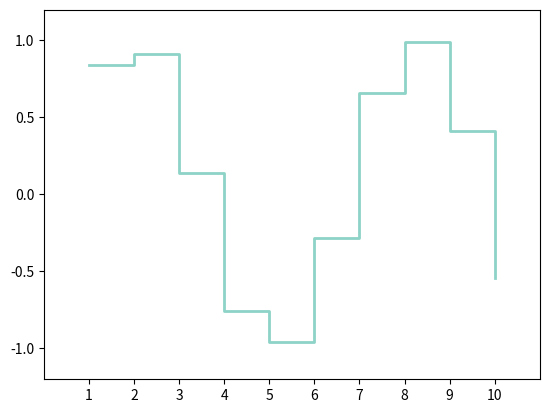

Python code for this plot:
import matplotlib.pyplot as plt
import numpy as np

x = np.linspace(1, 10, 10)
y = np.sin(x)

plt.step(x, y, color="#8dd3c7", where="post", lw=2)	# 绘制阶梯图

plt.xlim(0, 11)
plt.xticks(np.arange(1, 11, 1))
plt.ylim(-1.2, 1.2)
plt.yticks(np.arange(-1.0, 1.1, 0.5))

plt.show()